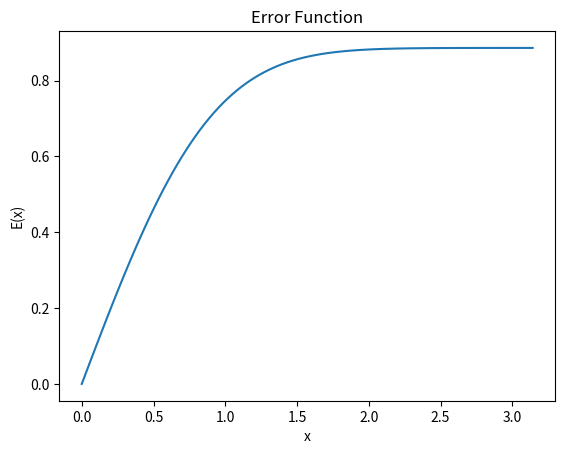

This chart was generated by the following Python code:
from numpy import cos , sin,pi,empty,exp,sqrt,linspace
from matplotlib.pyplot import plot,show,title,xlabel,ylabel,legend

def esimpson(f,a,b,err):
    N=4                                                   #the value of  slices 
    while True:
        N1=2*N
        h=float((b-a)/N)                          #i-1, the width of slices
        S=(1./3.)*(f(a)+f(b))                     #i-1 , 1st even term
        T=0
        for k in range(2,N-1,2):              #i-1 , 2nd even term   
            S += (2./3.)*f(a+(k*h))
        for j in range(1,N,2):                   #i-1 , odd term
            T += (2./3.)*f(a+(j*h))
        I1 = h*(S+(2*T))                           #i-1 , Integral value
        h1=float((b-a)/N1)                      #i , the width of slices
        Si=S+T                                          #i , even term
        Ti=0
        for i in range(1,N1,2):
            Ti += (2./3.)*f(a+(i*h1))               #i , odd term
        I2 = h1*(Si+(2*Ti))                      #i , Integral value
        er = (1./15.)*abs((I2-I1))
        N=2*N
        if er <= err:
            break
    return I2

def E(x):
    e=esimpson(lambda y:(exp(-(y**2))),0,x,10**-6)
    return e

x=linspace(0,pi,100)
E0=[]
for i in x:
    a=E(i)
    E0.append(a)

plot(x,E0)
title('Error Function')
xlabel('x')
ylabel('E(x)') 
show()
